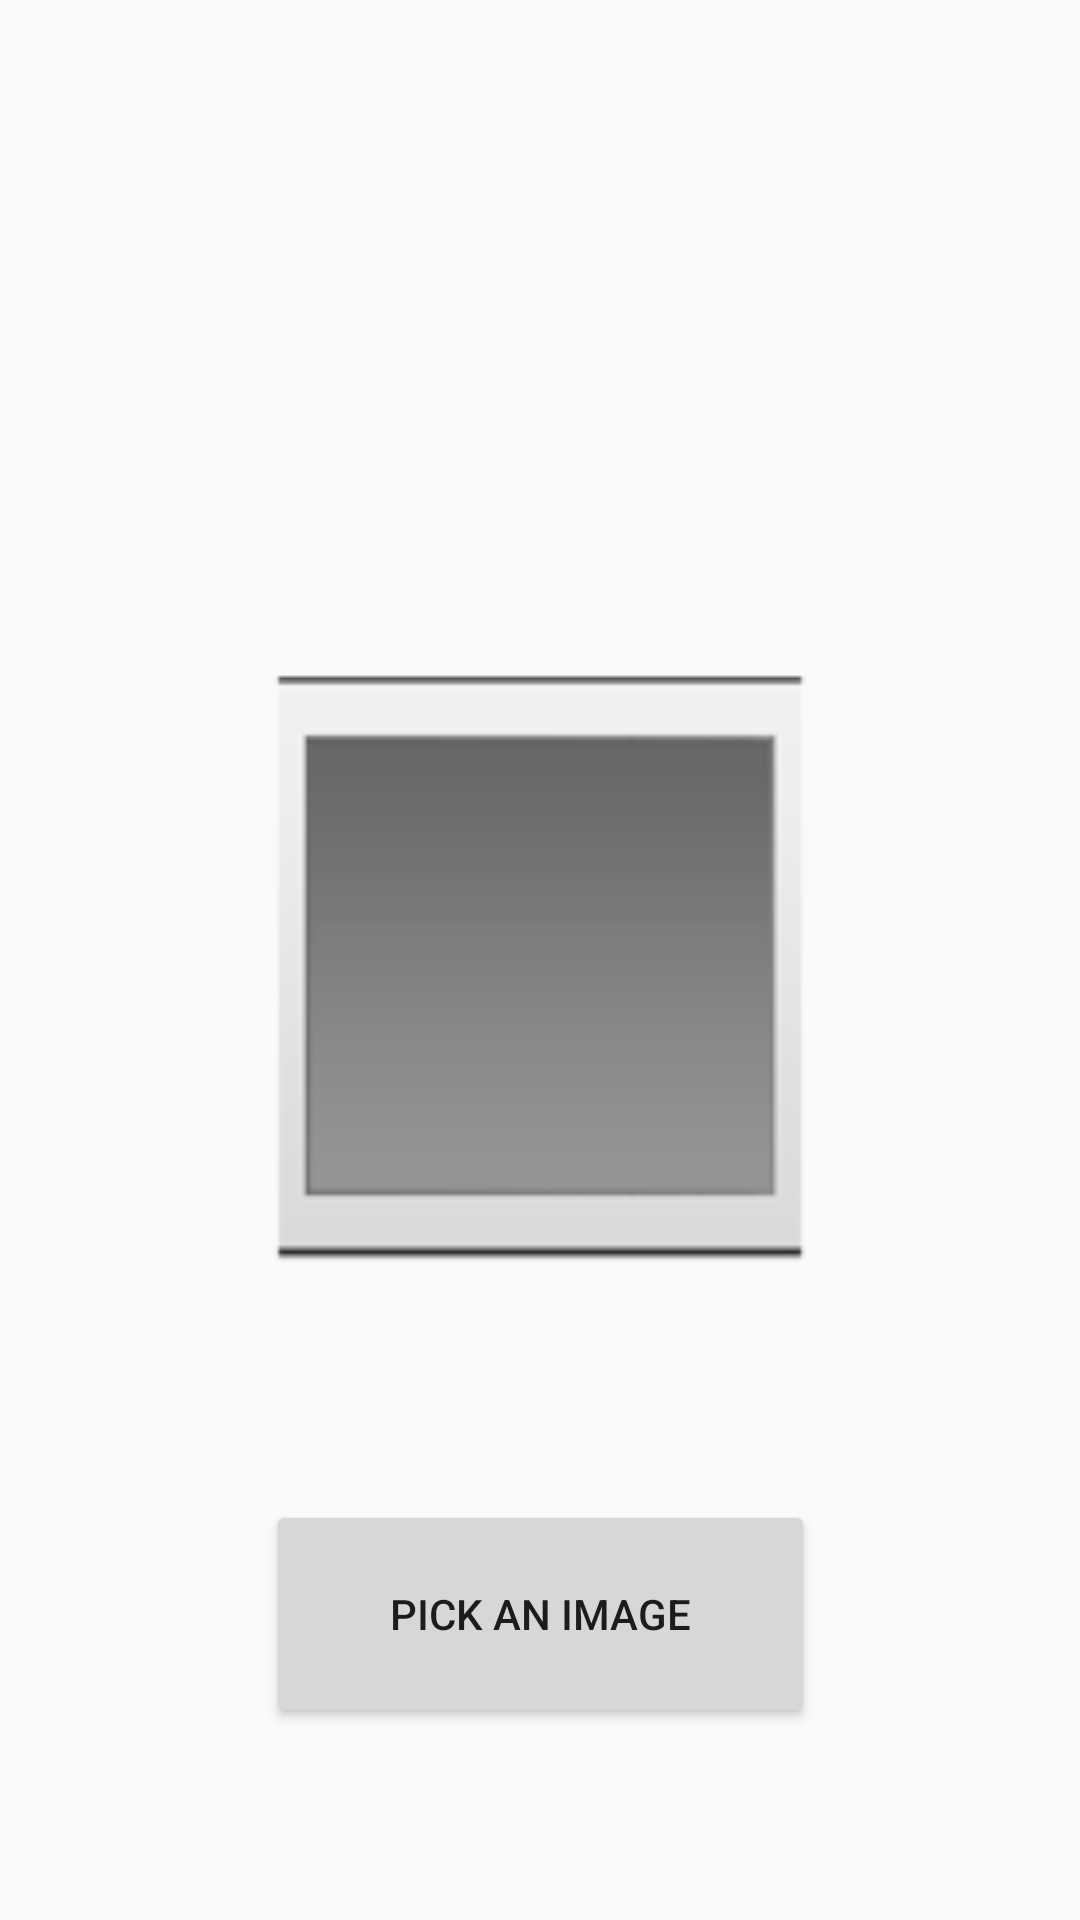

Here is an Android app screen rendered from its layout file. Give the layout XML and the strings, colors and styles it references.
<!-- AndroidManifest.xml: application theme AppTheme -->
<!-- res/layout/activity_droid_img_page.xml -->
<?xml version="1.0" encoding="utf-8"?>
<androidx.constraintlayout.widget.ConstraintLayout xmlns:android="http://schemas.android.com/apk/res/android"
    xmlns:app="http://schemas.android.com/apk/res-auto"
    xmlns:tools="http://schemas.android.com/tools"
    android:layout_width="match_parent"
    android:layout_height="match_parent"
    tools:context="cmpt276.projectAndroidImg.DroidImgPage">

    <Button
        android:id="@+id/btnPicker"
        android:layout_width="183dp"
        android:layout_height="76dp"
        android:layout_marginTop="56dp"
        android:text="Pick an Image"
        app:layout_constraintEnd_toEndOf="parent"
        app:layout_constraintStart_toStartOf="parent"
        app:layout_constraintTop_toBottomOf="@+id/imgLoader" />

    <ImageView
        android:id="@+id/imgLoader"
        android:layout_width="227dp"
        android:layout_height="244dp"
        android:layout_marginTop="200dp"
        app:layout_constraintEnd_toEndOf="parent"
        app:layout_constraintStart_toStartOf="parent"
        app:layout_constraintTop_toTopOf="parent"
        app:srcCompat="?android:attr/galleryItemBackground" />

</androidx.constraintlayout.widget.ConstraintLayout>
<!-- resources referenced by this layout -->
<resources>
  <style name="AppTheme" parent="Theme.AppCompat.Light.NoActionBar">
          
          <item name="colorPrimary">#000000</item>
          <item name="colorPrimaryDark">#000000</item>
          <item name="colorAccent">#FFAB91</item>
      </style>
</resources>
